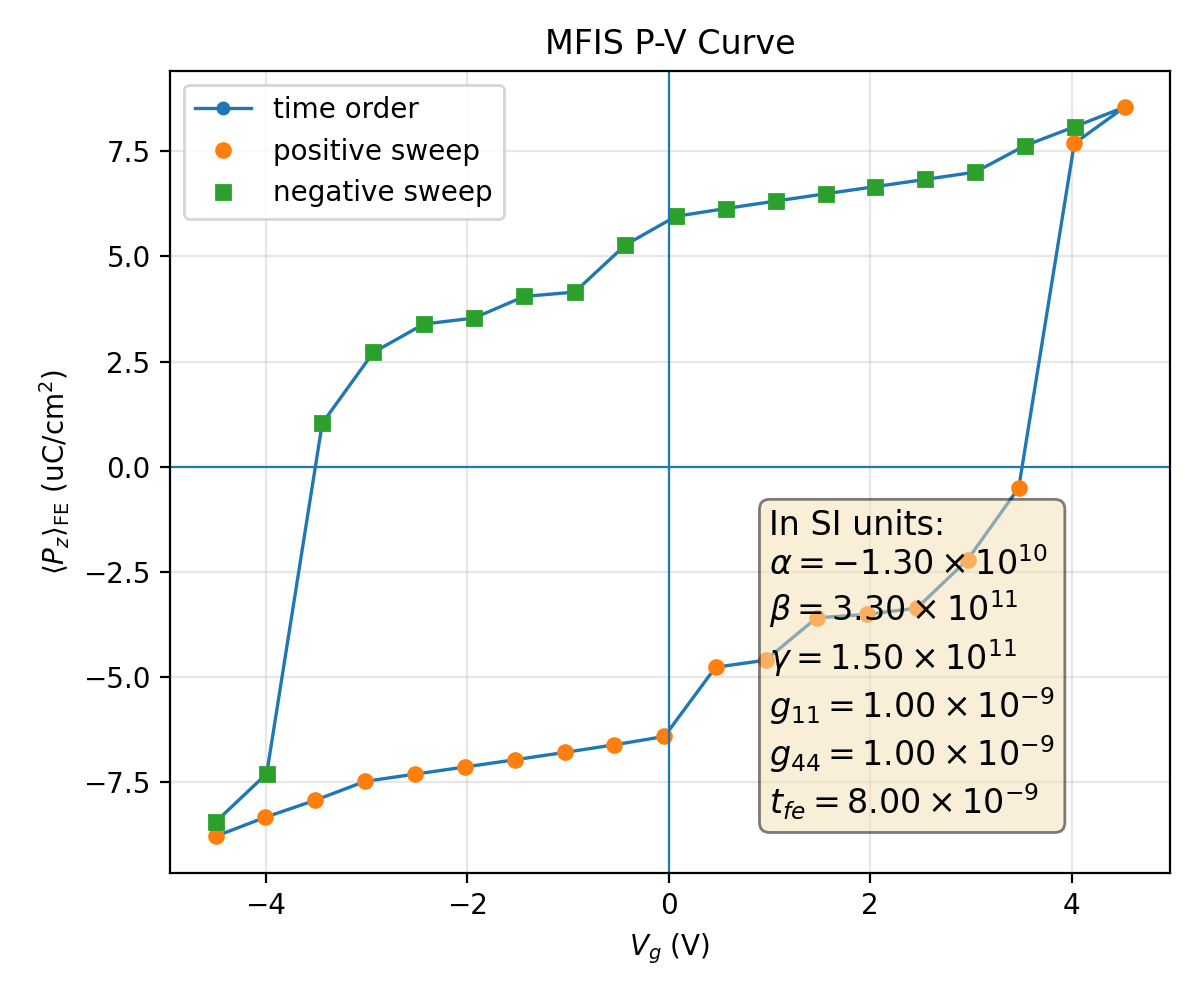

Data behind this chart, as committed beside it:
plotfile, step, P_mean, P_min, P_max, P_std, Vg_mean, Vg_min, Vg_max, Vg_std, Nx, Ny, Nz, num_FE_cells, sweep_direction
plt00013406, 13406, 0.08799, -0.1988, 0.1976, 0.1533, -4.501, -4.531, -4.459, 0.02237, 64, 64, 59, 65536, 0.0
plt00014706, 14706, 0.08344, -0.2002, 0.196, 0.1554, -4.006, -4.036, -3.966, 0.02178, 64, 64, 59, 65536, 1.0
plt00016720, 16720, 0.0794, -0.2013, 0.1945, 0.1571, -3.512, -3.541, -3.473, 0.02137, 64, 64, 59, 65536, 1.0
plt00017752, 17752, 0.07491, -0.2025, 0.1935, 0.159, -3.017, -3.045, -2.979, 0.02108, 64, 64, 59, 65536, 1.0
plt00017855, 17855, 0.07319, -0.2036, 0.1926, 0.1592, -2.521, -2.55, -2.484, 0.02114, 64, 64, 59, 65536, 1.0
plt00017940, 17940, 0.07148, -0.2047, 0.1916, 0.1594, -2.026, -2.055, -1.989, 0.02119, 64, 64, 59, 65536, 1.0
plt00018015, 18015, 0.06977, -0.2058, 0.1907, 0.1596, -1.531, -1.56, -1.494, 0.02125, 64, 64, 59, 65536, 1.0
plt00018086, 18086, 0.06802, -0.2068, 0.1898, 0.1597, -1.035, -1.065, -0.999, 0.02133, 64, 64, 59, 65536, 1.0
plt00018182, 18182, 0.0662, -0.2078, 0.1889, 0.1597, -0.5394, -0.5698, -0.5037, 0.02146, 64, 64, 59, 65536, 1.0
plt00018588, 18588, 0.06421, -0.2086, 0.1881, 0.1597, -0.04282, -0.07421, -0.007916, 0.0218, 64, 64, 59, 65536, 1.0
plt00018942, 18942, 0.04775, -0.2082, 0.1887, 0.1664, 0.4644, 0.4341, 0.506, 0.02228, 64, 64, 59, 65536, 1.0
plt00019204, 19204, 0.04607, -0.2088, 0.188, 0.1663, 0.9614, 0.9303, 1.002, 0.02241, 64, 64, 59, 65536, 1.0
plt00019621, 19621, 0.03599, -0.2078, 0.1893, 0.1696, 1.468, 1.434, 1.502, 0.02291, 64, 64, 59, 65536, 1.0
plt00019716, 19716, 0.03517, -0.2081, 0.1889, 0.1696, 1.966, 1.932, 2, 0.0229, 64, 64, 59, 65536, 1.0
plt00019910, 19910, 0.03368, -0.2087, 0.1883, 0.1695, 2.463, 2.429, 2.497, 0.02287, 64, 64, 59, 65536, 1.0
plt00020263, 20263, 0.02214, -0.2081, 0.1889, 0.1721, 2.967, 2.933, 3.002, 0.0229, 64, 64, 59, 65536, 1.0
plt00021114, 21114, 0.005063, -0.2066, 0.19, 0.1743, 3.475, 3.437, 3.507, 0.02336, 64, 64, 59, 65536, 1.0
plt00024573, 24573, -0.0769, -0.1967, 0.1983, 0.159, 4.027, 3.989, 4.057, 0.02161, 64, 64, 59, 65536, 1.0
plt00032833, 32833, -0.08554, -0.1982, 0.1975, 0.1549, 4.526, 4.487, 4.557, 0.02168, 64, 64, 59, 65536, 1.0
plt00034244, 34244, -0.08089, -0.1965, 0.1991, 0.157, 4.032, 3.995, 4.061, 0.02104, 64, 64, 59, 65536, -1.0
plt00035473, 35473, -0.07638, -0.195, 0.2006, 0.1588, 3.537, 3.502, 3.567, 0.02069, 64, 64, 59, 65536, -1.0
plt00036075, 36075, -0.07008, -0.1939, 0.2021, 0.1616, 3.043, 3.008, 3.071, 0.02037, 64, 64, 59, 65536, -1.0
plt00036177, 36177, -0.06834, -0.193, 0.2032, 0.1618, 2.548, 2.513, 2.576, 0.0204, 64, 64, 59, 65536, -1.0
plt00036261, 36261, -0.06663, -0.192, 0.2044, 0.162, 2.052, 2.018, 2.081, 0.02044, 64, 64, 59, 65536, -1.0
plt00036336, 36336, -0.06492, -0.1911, 0.2055, 0.1622, 1.557, 1.523, 1.586, 0.02047, 64, 64, 59, 65536, -1.0
plt00036407, 36407, -0.06319, -0.1902, 0.2065, 0.1623, 1.062, 1.028, 1.091, 0.02051, 64, 64, 59, 65536, -1.0
plt00036494, 36494, -0.06141, -0.1892, 0.2075, 0.1623, 0.5661, 0.5326, 0.5957, 0.02057, 64, 64, 59, 65536, -1.0
plt00036676, 36676, -0.05955, -0.1883, 0.2084, 0.1623, 0.07008, 0.03708, 0.1001, 0.02069, 64, 64, 59, 65536, -1.0
plt00036982, 36982, -0.05276, -0.1875, 0.2084, 0.1645, -0.4299, -0.4634, -0.4052, 0.02064, 64, 64, 59, 65536, -1.0
plt00037352, 37352, -0.04152, -0.1888, 0.2079, 0.1683, -0.9343, -0.9666, -0.9037, 0.02139, 64, 64, 59, 65536, -1.0
plt00037818, 37818, -0.04051, -0.1884, 0.2084, 0.1682, -1.433, -1.465, -1.401, 0.02155, 64, 64, 59, 65536, -1.0
plt00038154, 38154, -0.03535, -0.1883, 0.2078, 0.1698, -1.936, -1.968, -1.908, 0.02134, 64, 64, 59, 65536, -1.0
plt00038307, 38307, -0.03392, -0.1876, 0.2085, 0.1697, -2.433, -2.465, -2.405, 0.02133, 64, 64, 59, 65536, -1.0
plt00039089, 39089, -0.02717, -0.1876, 0.2089, 0.171, -2.934, -2.965, -2.908, 0.02141, 64, 64, 59, 65536, -1.0
plt00040162, 40162, -0.01033, -0.1898, 0.2074, 0.1738, -3.441, -3.471, -3.407, 0.02225, 64, 64, 59, 65536, -1.0
plt00043168, 43168, 0.07307, -0.1987, 0.1977, 0.1608, -3.992, -4.015, -3.954, 0.02191, 64, 64, 59, 65536, -1.0
plt00045819, 45819, 0.08448, -0.1993, 0.1978, 0.1554, -4.496, -4.522, -4.457, 0.02129, 64, 64, 59, 65536, -1.0
